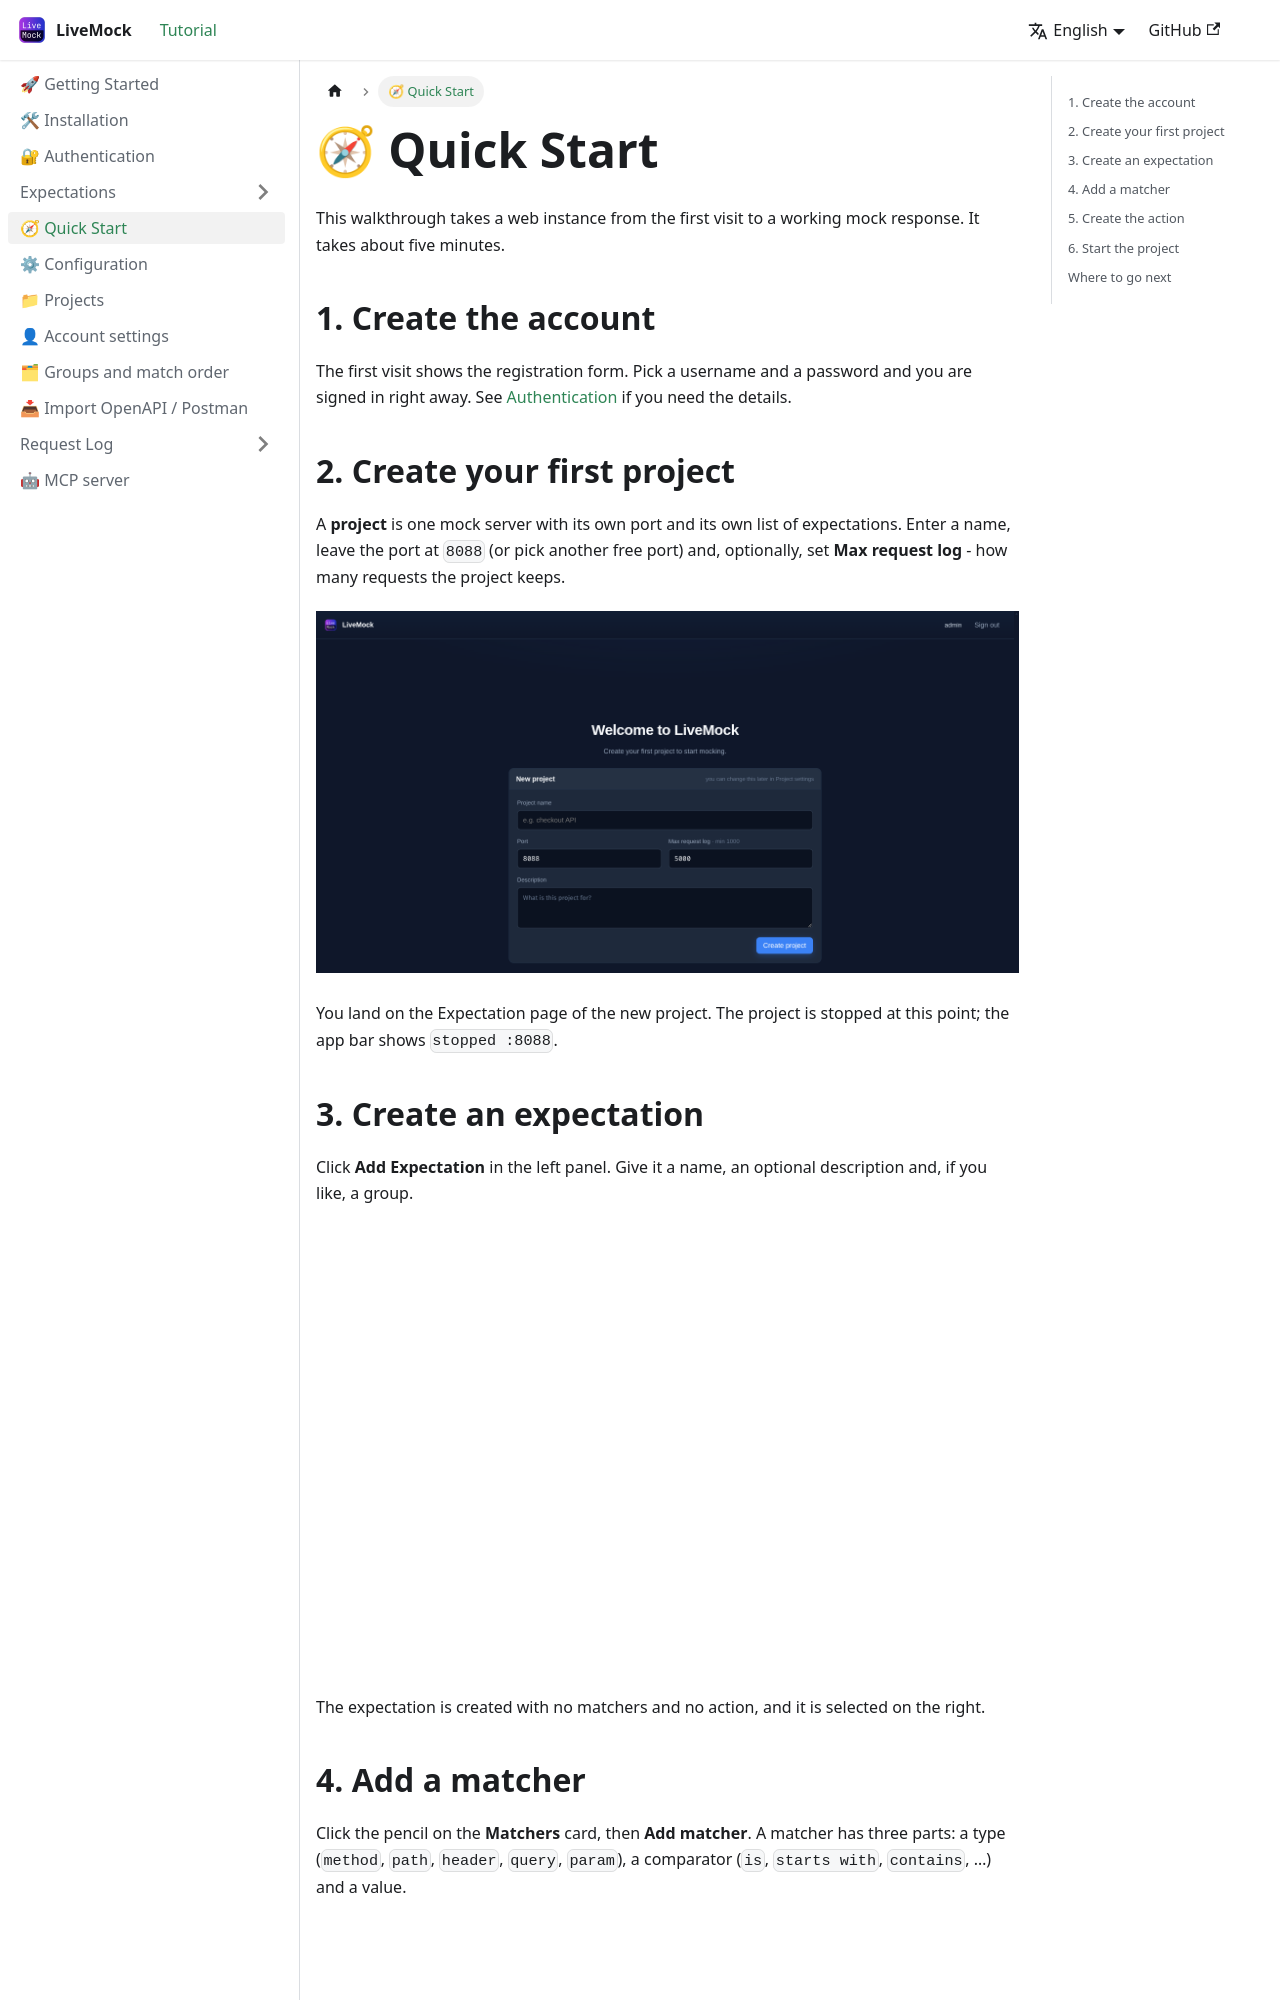

repository: alinGmail/LiveMockDoc · page: docs/quick-start/index.html · generator: docusaurus

---
sidebar_label: "🧭 Quick Start"
sidebar_position: 4
---

# 🧭 Quick Start

This walkthrough takes a web instance from the first visit to a working mock response. It takes about five minutes.

## 1. Create the account

The first visit shows the registration form. Pick a username and a password and you are signed in right away. See
[Authentication](./auth.md) if you need the details.

## 2. Create your first project

A **project** is one mock server with its own port and its own list of expectations. Enter a name, leave the port at
`8088` (or pick another free port) and, optionally, set **Max request log** - how many requests the project keeps.

![Create your first project](/img/screenshots/03-first-project.png)

You land on the Expectation page of the new project. The project is stopped at this point; the app bar shows
`stopped :8088`.

## 3. Create an expectation

Click **Add Expectation** in the left panel. Give it a name, an optional description and, if you like, a group.

![Add expectation](/img/screenshots/05-add-expectation.png)

The expectation is created with no matchers and no action, and it is selected on the right.
